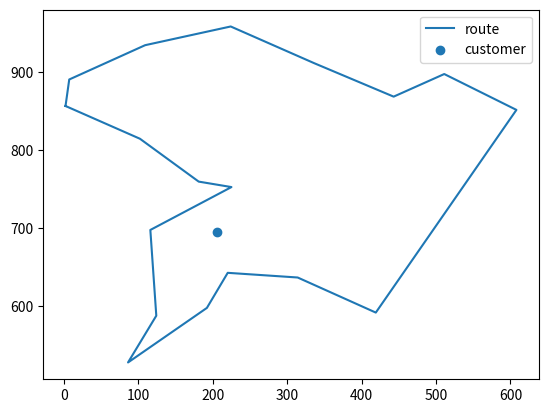

Here is the Python script that generated this plot:
import matplotlib.pyplot as plt

data="(2,857) (102,815) (181,760) (225,753) (116,698) (124,588) (86,528) (192,598) (220,643) (314,637) (419,592) (608,852) (511,898) (443,869) (336,912) (224,959) (109,935) (7,891) (2,857)"
datas=data.split()
datas=[i[1:-1] for i in datas]
data=[list(map(int,i.split(","))) for i in datas]

xs=[i[0] for i in data]
ys=[i[1] for i in data]
cus=[205,696]

plt.plot(xs,ys,label="route")
plt.scatter(cus[0],cus[1],label="customer")
plt.legend()
plt.show()